Run: headless pygame with SDL's dummy video driver; simulated clock (each Clock.tick advances the game by its frame time, no real sleeping); random seed 0; keys injected as events and as key.get_pressed() state; no mouse input.
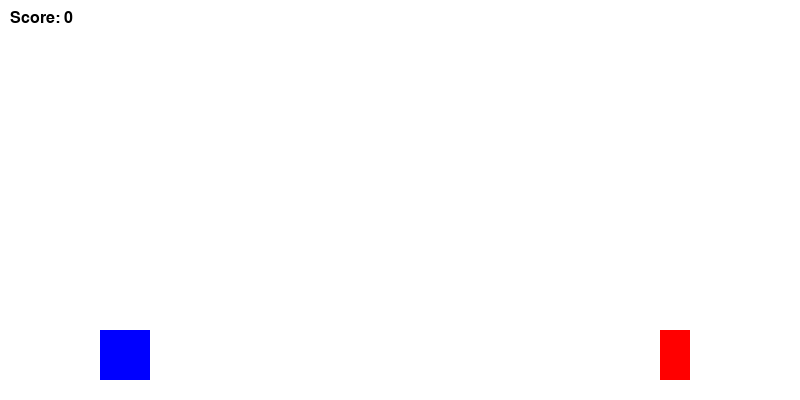
Frame 1 of 2 · flips 1–60 · no input
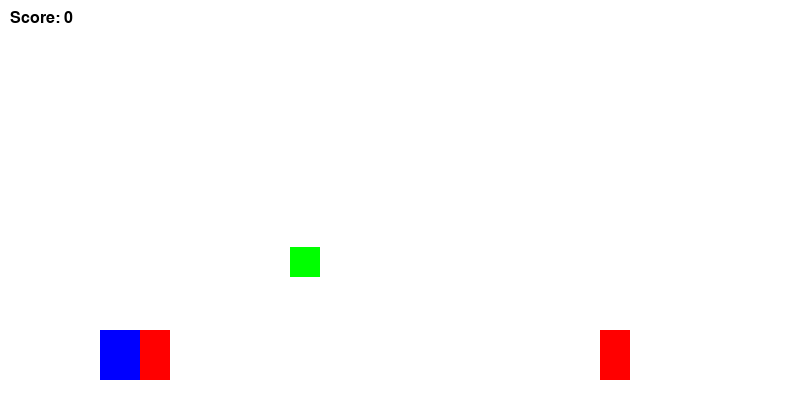
Frame 2 of 2 · flips 61–180 · tapped SPACE, RETURN · held RIGHT (→), D (game ended)

The pygame program that drew these frames:

import pygame
import random

# Initialize Pygame
pygame.init()

# Screen Dimensions
SCREEN_WIDTH = 800
SCREEN_HEIGHT = 400
screen = pygame.display.set_mode((SCREEN_WIDTH, SCREEN_HEIGHT))
pygame.display.set_caption("Automation Runner")

# Colors
WHITE = (255, 255, 255)
BLACK = (0, 0, 0)
RED = (255, 0, 0)
BLUE = (0, 0, 255)
GREEN = (0, 255, 0)

# Fonts
font = pygame.font.SysFont('Arial', 24)

# Clock
clock = pygame.time.Clock()
FPS = 30

# Player
player_size = 50
player_x = 100
player_y = SCREEN_HEIGHT - player_size - 20
player_y_velocity = 0
gravity = 1
jump_power = -15
player = pygame.Rect(player_x, player_y, player_size, player_size)

# Hurdles
hurdle_width = 30
hurdle_height = 50
hurdles = []
hurdle_speed = 10
hurdle_spawn_rate = 1500  # in milliseconds
last_hurdle_time = 0

# Automation Tools (Points)
tool_size = 30
tools = []
tool_speed = 10
tool_spawn_rate = 2000  # in milliseconds
last_tool_time = 0

# Score
score = 0

# Game Loop
running = True
while running:
    screen.fill(WHITE)

    # Event Handling
    for event in pygame.event.get():
        if event.type == pygame.QUIT:
            running = False
        if event.type == pygame.KEYDOWN:
            if event.key == pygame.K_SPACE and player_y + player_size >= SCREEN_HEIGHT - 20:
                player_y_velocity = jump_power

    # Player Movement
    player_y_velocity += gravity
    player.y += player_y_velocity
    if player.y + player_size > SCREEN_HEIGHT - 20:
        player.y = SCREEN_HEIGHT - player_size - 20

    # Hurdle Logic
    current_time = pygame.time.get_ticks()
    if current_time - last_hurdle_time > hurdle_spawn_rate:
        hurdle_x = SCREEN_WIDTH
        hurdle_y = SCREEN_HEIGHT - hurdle_height - 20
        hurdles.append(pygame.Rect(hurdle_x, hurdle_y, hurdle_width, hurdle_height))
        last_hurdle_time = current_time

    for hurdle in hurdles[:]:
        hurdle.x -= hurdle_speed
        if hurdle.x + hurdle_width < 0:
            hurdles.remove(hurdle)
        if player.colliderect(hurdle):
            running = False  # End game on collision

    # Tool Logic
    if current_time - last_tool_time > tool_spawn_rate:
        tool_x = SCREEN_WIDTH
        tool_y = random.randint(50, SCREEN_HEIGHT - 50)
        tools.append(pygame.Rect(tool_x, tool_y, tool_size, tool_size))
        last_tool_time = current_time

    for tool in tools[:]:
        tool.x -= tool_speed
        if tool.x + tool_size < 0:
            tools.remove(tool)
        if player.colliderect(tool):
            tools.remove(tool)
            score += 10  # Increase score

    # Draw Player
    pygame.draw.rect(screen, BLUE, player)

    # Draw Hurdles
    for hurdle in hurdles:
        pygame.draw.rect(screen, RED, hurdle)

    # Draw Tools
    for tool in tools:
        pygame.draw.rect(screen, GREEN, tool)

    # Draw Score
    score_text = font.render(f"Score: {score}", True, BLACK)
    screen.blit(score_text, (10, 10))

    # Update Display
    pygame.display.flip()

    # Cap the Frame Rate
    clock.tick(FPS)

# Quit Pygame
pygame.quit()
